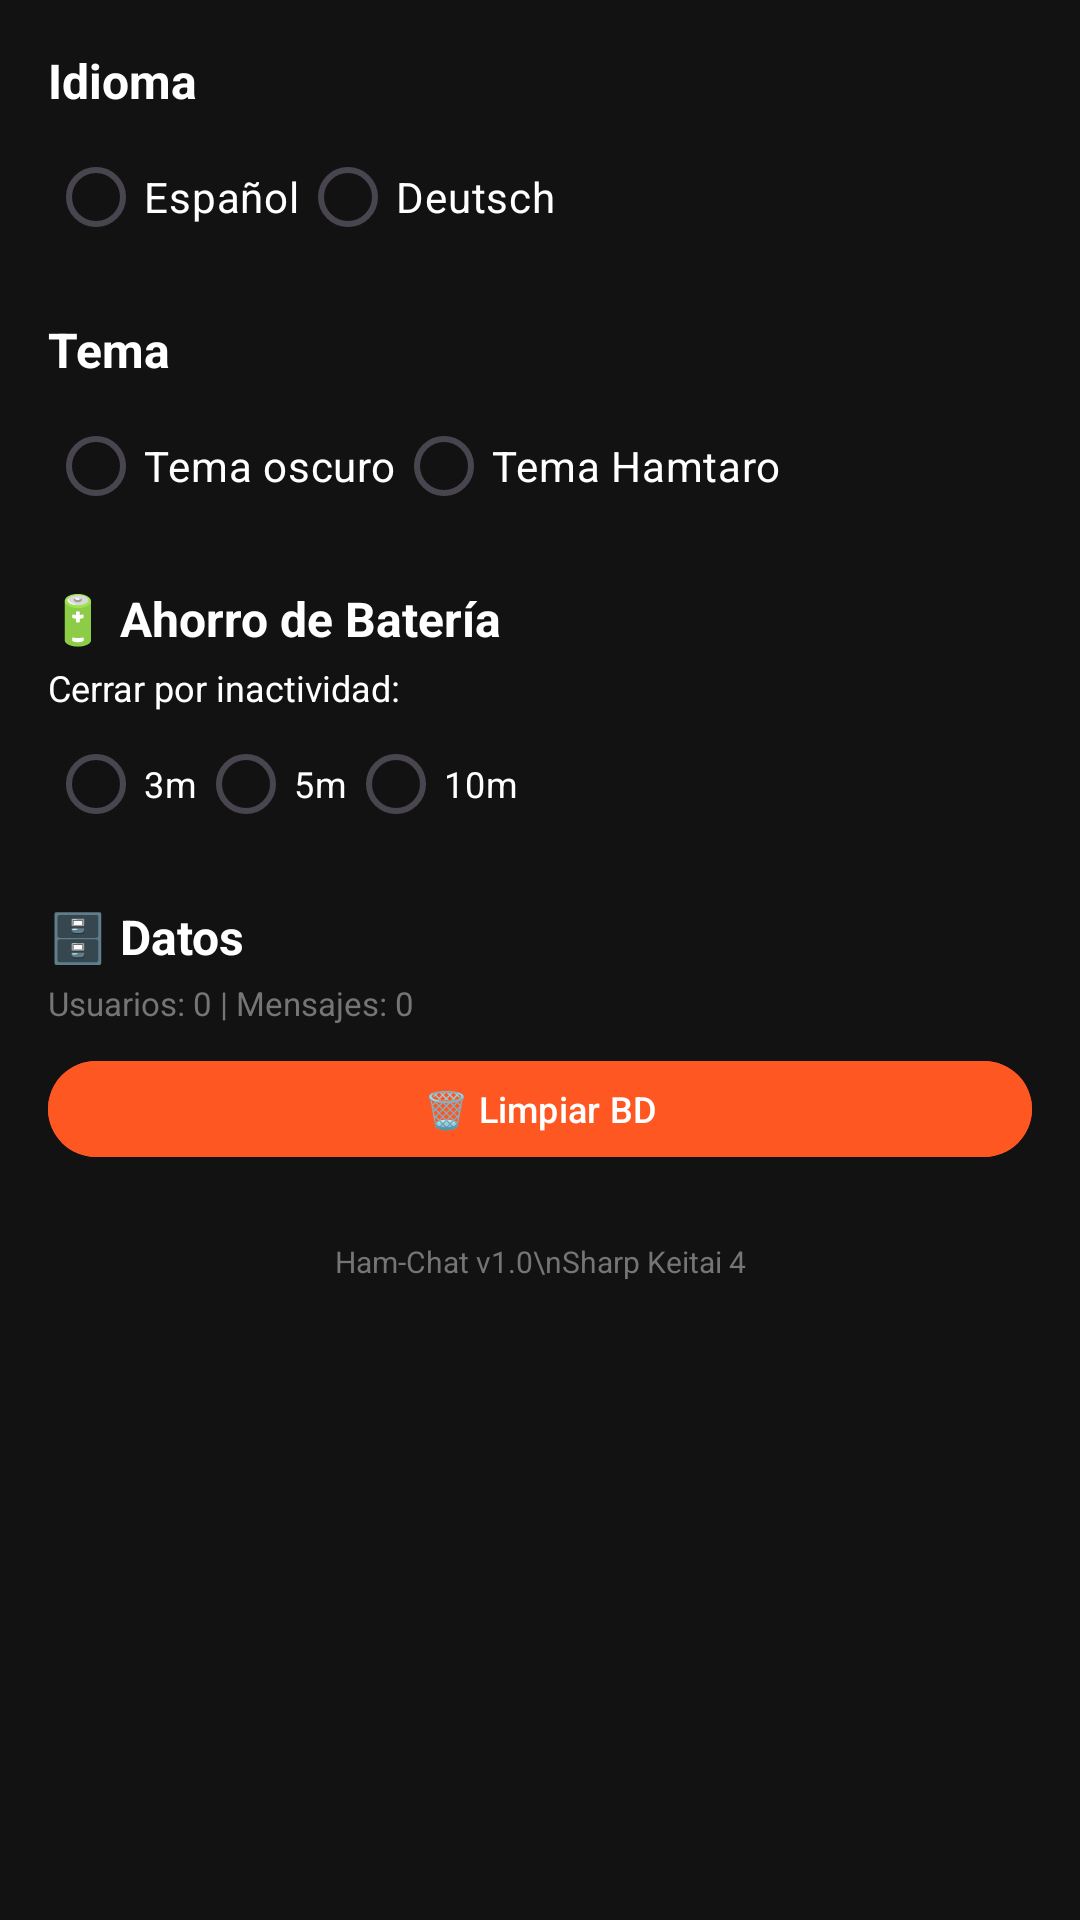

Android layout source for this screen:
<!-- AndroidManifest.xml: application theme Theme.HamChat -->
<!-- res/layout/fragment_settings.xml -->
<?xml version="1.0" encoding="utf-8"?>
<ScrollView xmlns:android="http://schemas.android.com/apk/res/android"
    xmlns:tools="http://schemas.android.com/tools"
    android:layout_width="match_parent"
    android:layout_height="match_parent"
    android:background="@color/background_dark"
    android:fillViewport="true"
    tools:context=".fragments.SettingsFragment">

    <LinearLayout
        android:layout_width="match_parent"
        android:layout_height="wrap_content"
        android:orientation="vertical"
        android:padding="16dp">

        
        <TextView
            android:id="@+id/language_title"
            android:layout_width="match_parent"
            android:layout_height="wrap_content"
            android:text="@string/language"
            android:textColor="@color/on_surface_dark"
            android:textSize="16sp"
            android:textStyle="bold" />

        <RadioGroup
            android:id="@+id/language_radio_group"
            android:layout_width="match_parent"
            android:layout_height="wrap_content"
            android:layout_marginTop="4dp"
            android:orientation="horizontal">

            <RadioButton
                android:id="@+id/radio_spanish"
                android:layout_width="wrap_content"
                android:layout_height="wrap_content"
                android:text="Español"
                android:textColor="@color/on_surface_dark"
                android:textSize="14sp" />

            <RadioButton
                android:id="@+id/radio_german"
                android:layout_width="wrap_content"
                android:layout_height="wrap_content"
                android:text="Deutsch"
                android:textColor="@color/on_surface_dark"
                android:textSize="14sp" />

        </RadioGroup>

        
        <TextView
            android:id="@+id/theme_title"
            android:layout_width="match_parent"
            android:layout_height="wrap_content"
            android:layout_marginTop="16dp"
            android:text="@string/theme"
            android:textColor="@color/on_surface_dark"
            android:textSize="16sp"
            android:textStyle="bold" />

        <RadioGroup
            android:id="@+id/theme_radio_group"
            android:layout_width="match_parent"
            android:layout_height="wrap_content"
            android:layout_marginTop="4dp"
            android:orientation="horizontal">

            <RadioButton
                android:id="@+id/radio_dark"
                android:layout_width="wrap_content"
                android:layout_height="wrap_content"
                android:text="@string/dark_theme"
                android:textColor="@color/on_surface_dark"
                android:textSize="14sp" />

            <RadioButton
                android:id="@+id/radio_hamtaro"
                android:layout_width="wrap_content"
                android:layout_height="wrap_content"
                android:text="@string/hamtaro_theme"
                android:textColor="@color/on_surface_dark"
                android:textSize="14sp" />

        </RadioGroup>

        
        <TextView
            android:id="@+id/battery_title"
            android:layout_width="match_parent"
            android:layout_height="wrap_content"
            android:layout_marginTop="16dp"
            android:text="🔋 Ahorro de Batería"
            android:textColor="@color/on_surface_dark"
            android:textSize="16sp"
            android:textStyle="bold" />

        <TextView
            android:id="@+id/inactivity_label"
            android:layout_width="match_parent"
            android:layout_height="wrap_content"
            android:layout_marginTop="4dp"
            android:text="Cerrar por inactividad:"
            android:textColor="@color/on_surface_dark"
            android:textSize="12sp" />

        <RadioGroup
            android:id="@+id/inactivity_radio_group"
            android:layout_width="match_parent"
            android:layout_height="wrap_content"
            android:orientation="horizontal">

            <RadioButton
                android:id="@+id/radio_3min"
                android:layout_width="wrap_content"
                android:layout_height="wrap_content"
                android:text="3m"
                android:textColor="@color/on_surface_dark"
                android:textSize="12sp" />

            <RadioButton
                android:id="@+id/radio_5min"
                android:layout_width="wrap_content"
                android:layout_height="wrap_content"
                android:text="5m"
                android:textColor="@color/on_surface_dark"
                android:textSize="12sp" />

            <RadioButton
                android:id="@+id/radio_10min"
                android:layout_width="wrap_content"
                android:layout_height="wrap_content"
                android:text="10m"
                android:textColor="@color/on_surface_dark"
                android:textSize="12sp" />

        </RadioGroup>

        
        <TextView
            android:id="@+id/data_title"
            android:layout_width="match_parent"
            android:layout_height="wrap_content"
            android:layout_marginTop="16dp"
            android:text="🗄️ Datos"
            android:textColor="@color/on_surface_dark"
            android:textSize="16sp"
            android:textStyle="bold" />

        <TextView
            android:id="@+id/db_stats"
            android:layout_width="match_parent"
            android:layout_height="wrap_content"
            android:layout_marginTop="4dp"
            android:text="Usuarios: 0 | Mensajes: 0"
            android:textColor="@color/message_timestamp"
            android:textSize="11sp" />

        <Button
            android:id="@+id/btn_clear_database"
            android:layout_width="match_parent"
            android:layout_height="40dp"
            android:layout_marginTop="8dp"
            android:backgroundTint="#FF5722"
            android:text="🗑️ Limpiar BD"
            android:textColor="@android:color/white"
            android:textSize="12sp" />

        
        <TextView
            android:id="@+id/version_info"
            android:layout_width="match_parent"
            android:layout_height="wrap_content"
            android:layout_marginTop="24dp"
            android:gravity="center"
            android:text="Ham-Chat v1.0\nSharp Keitai 4"
            android:textColor="@color/message_timestamp"
            android:textSize="10sp" />

    </LinearLayout>

</ScrollView>
<!-- resources referenced by this layout -->
<resources>
  <color name="background_dark">#121212</color>
  <color name="message_timestamp">#757575</color>
  <color name="on_surface_dark">#ffffff</color>
  <string name="dark_theme">Tema oscuro</string>
  <string name="hamtaro_theme">Tema Hamtaro</string>
  <string name="language">Idioma</string>
  <string name="theme">Tema</string>
  <style name="Theme.HamChat" parent="Theme.Material3.DayNight.NoActionBar">
          
          <item name="colorPrimary">@color/primary_dark</item>
          <item name="colorPrimaryVariant">@color/primary_dark_variant</item>
          <item name="colorOnPrimary">@color/on_primary_dark</item>
          
          <item name="colorSecondary">@color/secondary_dark</item>
          <item name="colorSecondaryVariant">@color/secondary_dark</item>
          <item name="colorOnSecondary">@color/on_secondary_dark</item>
          
          <item name="android:statusBarColor" tools:targetApi="l">?attr/colorPrimaryVariant</item>
          
          <item name="android:windowBackground">@color/background_dark</item>
          <item name="colorSurface">@color/surface_dark</item>
          <item name="colorOnSurface">@color/on_surface_dark</item>
          <item name="colorOnBackground">@color/on_background_dark</item>
      </style>
  <color name="primary_dark">#1a1a1a</color>
  <color name="primary_dark_variant">#000000</color>
  <color name="on_primary_dark">#ffffff</color>
  <color name="secondary_dark">#2a2a2a</color>
  <color name="on_secondary_dark">#ffffff</color>
  <color name="surface_dark">#1e1e1e</color>
  <color name="on_background_dark">#ffffff</color>
</resources>
